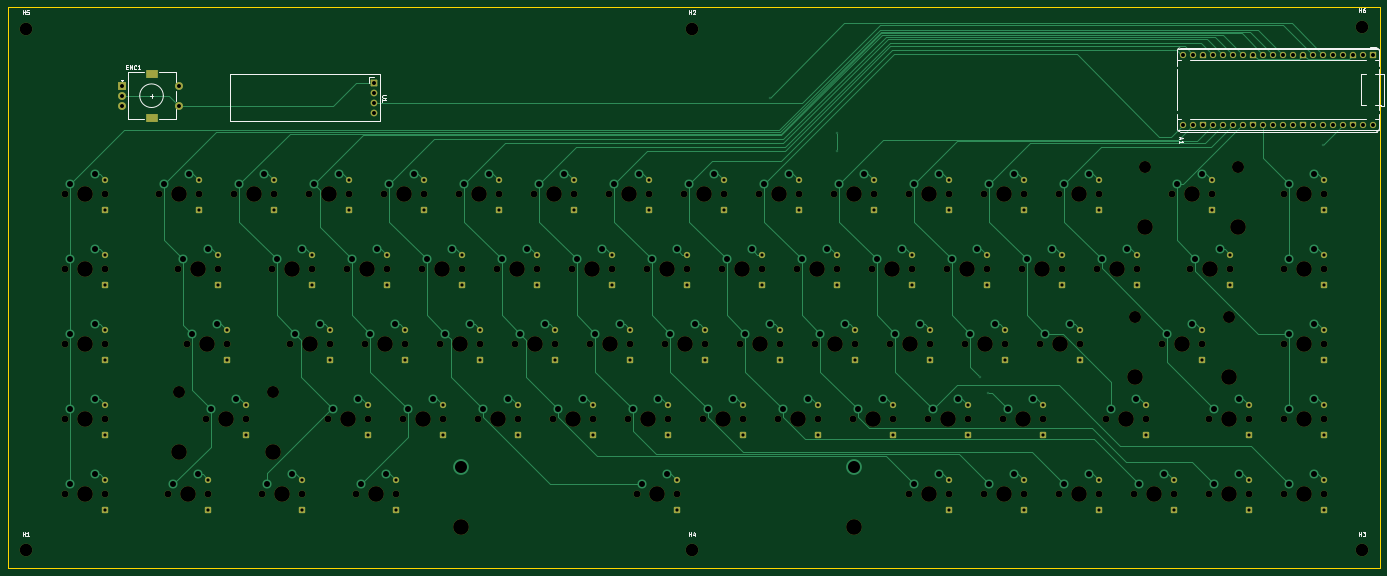
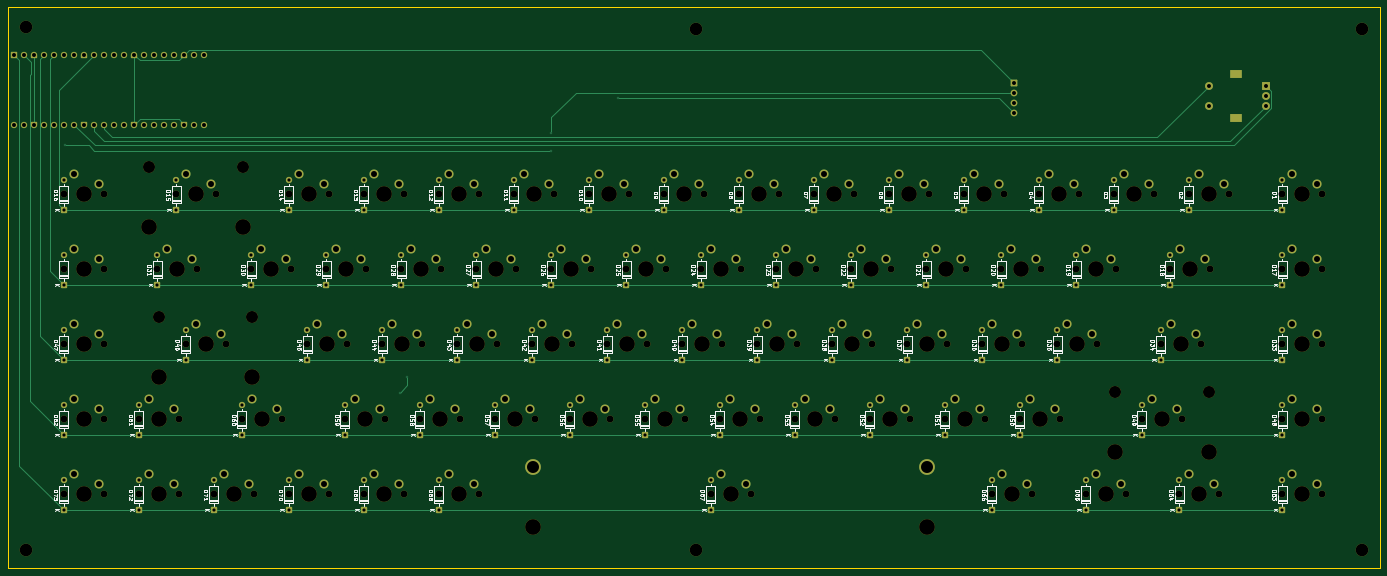
Circuit board: 11 layer files. Board 348.5 x 142.5 mm.
- bottom_copper: keeb-B_Cu.gbl (31538 bytes)
- bottom_mask: keeb-B_Mask.gbs (23177 bytes)
- paste: keeb-B_Paste.gbp (449 bytes)
- bottom_silk: keeb-B_Silkscreen.gbo (169410 bytes)
- outline: keeb-Edge_Cuts.gm1 (603 bytes)
- top_copper: keeb-F_Cu.gtl (47000 bytes)
- top_mask: keeb-F_Mask.gts (18712 bytes)
- paste: keeb-F_Paste.gtp (449 bytes)
- top_silk: keeb-F_Silkscreen.gto (10135 bytes)
- drill: keeb-NPTH.drl (4362 bytes)
- drill: keeb-PTH.drl (6217 bytes)

=== bottom_copper: keeb-B_Cu.gbl (31538 bytes, source omitted) ===
=== bottom_mask: keeb-B_Mask.gbs (23177 bytes, source omitted) ===
=== paste: keeb-B_Paste.gbp ===
%TF.GenerationSoftware,KiCad,Pcbnew,10.0.4*%
%TF.CreationDate,2026-07-05T17:11:32+07:00*%
%TF.ProjectId,keeb,6b656562-2e6b-4696-9361-645f70636258,rev?*%
%TF.SameCoordinates,Original*%
%TF.FileFunction,Paste,Bot*%
%TF.FilePolarity,Positive*%
%FSLAX46Y46*%
G04 Gerber Fmt 4.6, Leading zero omitted, Abs format (unit mm)*
G04 Created by KiCad (PCBNEW 10.0.4) date 2026-07-05 17:11:32*
%MOMM*%
%LPD*%
G01*
G04 APERTURE LIST*
G04 APERTURE END LIST*
M02*

=== bottom_silk: keeb-B_Silkscreen.gbo (169410 bytes, source omitted) ===
=== outline: keeb-Edge_Cuts.gm1 ===
%TF.GenerationSoftware,KiCad,Pcbnew,10.0.4*%
%TF.CreationDate,2026-07-05T17:11:32+07:00*%
%TF.ProjectId,keeb,6b656562-2e6b-4696-9361-645f70636258,rev?*%
%TF.SameCoordinates,Original*%
%TF.FileFunction,Profile,NP*%
%FSLAX46Y46*%
G04 Gerber Fmt 4.6, Leading zero omitted, Abs format (unit mm)*
G04 Created by KiCad (PCBNEW 10.0.4) date 2026-07-05 17:11:32*
%MOMM*%
%LPD*%
G01*
G04 APERTURE LIST*
%TA.AperFunction,Profile*%
%ADD10C,0.050000*%
%TD*%
G04 APERTURE END LIST*
D10*
X25000000Y-17000000D02*
X373500000Y-17000000D01*
X373500000Y-159500000D01*
X25000000Y-159500000D01*
X25000000Y-17000000D01*
M02*

=== top_copper: keeb-F_Cu.gtl (47000 bytes, source omitted) ===
=== top_mask: keeb-F_Mask.gts (18712 bytes, source omitted) ===
=== paste: keeb-F_Paste.gtp ===
%TF.GenerationSoftware,KiCad,Pcbnew,10.0.4*%
%TF.CreationDate,2026-07-05T17:11:32+07:00*%
%TF.ProjectId,keeb,6b656562-2e6b-4696-9361-645f70636258,rev?*%
%TF.SameCoordinates,Original*%
%TF.FileFunction,Paste,Top*%
%TF.FilePolarity,Positive*%
%FSLAX46Y46*%
G04 Gerber Fmt 4.6, Leading zero omitted, Abs format (unit mm)*
G04 Created by KiCad (PCBNEW 10.0.4) date 2026-07-05 17:11:32*
%MOMM*%
%LPD*%
G01*
G04 APERTURE LIST*
G04 APERTURE END LIST*
M02*

=== top_silk: keeb-F_Silkscreen.gto (10135 bytes, source omitted) ===
=== drill: keeb-NPTH.drl ===
M48
; DRILL file KiCad 10.0.4 date 2026-07-04T17:37:59
; FORMAT={-:-/ absolute / metric / decimal}
; #@! TF.CreationDate,2026-07-04T17:37:59+07:00
; #@! TF.GenerationSoftware,Kicad,Pcbnew,10.0.4
; #@! TF.FileFunction,NonPlated,1,2,NPTH
FMAT,2
METRIC
; #@! TA.AperFunction,NonPlated,NPTH,ComponentDrill
T1C1.750
; #@! TA.AperFunction,NonPlated,NPTH,ComponentDrill
T2C3.048
; #@! TA.AperFunction,NonPlated,NPTH,ComponentDrill
T3C3.200
; #@! TA.AperFunction,NonPlated,NPTH,ComponentDrill
T4C3.988
%
G90
G05
T1
X39.6Y-64.48
X39.6Y-83.53
X39.6Y-102.58
X39.6Y-121.63
X39.6Y-140.68
X49.76Y-64.48
X49.76Y-83.53
X49.76Y-102.58
X49.76Y-121.63
X49.76Y-140.68
X63.412Y-64.48
X65.794Y-140.68
X68.175Y-83.53
X70.556Y-102.58
X73.572Y-64.48
X75.319Y-121.63
X75.954Y-140.68
X78.335Y-83.53
X80.716Y-102.58
X82.462Y-64.48
X85.479Y-121.63
X89.606Y-140.68
X91.987Y-83.53
X92.623Y-64.48
X96.75Y-102.58
X99.766Y-140.68
X101.512Y-64.48
X102.147Y-83.53
X106.275Y-121.63
X106.91Y-102.58
X111.037Y-83.53
X111.672Y-64.48
X113.419Y-140.68
X115.8Y-102.58
X116.435Y-121.63
X120.562Y-64.48
X121.197Y-83.53
X123.579Y-140.68
X125.325Y-121.63
X125.96Y-102.58
X130.088Y-83.53
X130.722Y-64.48
X134.85Y-102.58
X135.485Y-121.63
X139.612Y-64.48
X140.248Y-83.53
X144.375Y-121.63
X145.01Y-102.58
X149.137Y-83.53
X149.772Y-64.48
X153.9Y-102.58
X154.535Y-121.63
X158.662Y-64.48
X159.297Y-83.53
X163.425Y-121.63
X164.06Y-102.58
X168.188Y-83.53
X168.822Y-64.48
X172.95Y-102.58
X173.585Y-121.63
X177.713Y-64.48
X178.347Y-83.53
X182.475Y-121.63
X183.11Y-102.58
X184.856Y-140.68
X187.237Y-83.53
X187.873Y-64.48
X192.0Y-102.58
X192.635Y-121.63
X195.016Y-140.68
X196.762Y-64.48
X197.397Y-83.53
X201.525Y-121.63
X202.16Y-102.58
X206.287Y-83.53
X206.922Y-64.48
X211.05Y-102.58
X211.685Y-121.63
X215.812Y-64.48
X216.447Y-83.53
X220.575Y-121.63
X221.21Y-102.58
X225.337Y-83.53
X225.972Y-64.48
X230.1Y-102.58
X230.735Y-121.63
X234.862Y-64.48
X235.498Y-83.53
X239.625Y-121.63
X240.26Y-102.58
X244.387Y-83.53
X245.022Y-64.48
X249.15Y-102.58
X249.785Y-121.63
X253.912Y-64.48
X253.912Y-140.68
X254.547Y-83.53
X258.675Y-121.63
X259.31Y-102.58
X263.438Y-83.53
X264.072Y-64.48
X264.072Y-140.68
X268.2Y-102.58
X268.835Y-121.63
X272.962Y-64.48
X272.962Y-140.68
X273.597Y-83.53
X277.725Y-121.63
X278.36Y-102.58
X282.488Y-83.53
X283.123Y-64.48
X283.123Y-140.68
X287.25Y-102.58
X287.885Y-121.63
X292.012Y-64.48
X292.012Y-140.68
X292.647Y-83.53
X297.41Y-102.58
X301.537Y-83.53
X302.173Y-64.48
X302.173Y-140.68
X303.919Y-121.63
X311.062Y-140.68
X311.697Y-83.53
X314.079Y-121.63
X318.206Y-102.58
X320.587Y-64.48
X321.222Y-140.68
X325.35Y-83.53
X328.366Y-102.58
X330.113Y-121.63
X330.113Y-140.68
X330.748Y-64.48
X335.51Y-83.53
X340.272Y-121.63
X340.272Y-140.68
X349.162Y-64.48
X349.162Y-83.53
X349.162Y-102.58
X349.162Y-121.63
X349.162Y-140.68
X359.322Y-64.48
X359.322Y-83.53
X359.322Y-102.58
X359.322Y-121.63
X359.322Y-140.68
T2
X68.492Y-114.645
X92.305Y-114.645
X311.38Y-95.595
X313.761Y-57.495
X335.192Y-95.595
X337.574Y-57.495
T3
X29.5Y-22.5
X29.5Y-155.0
X198.75Y-22.5
X198.75Y-155.0
X369.0Y-22.0
X369.0Y-155.0
T4
X44.68Y-64.48
X44.68Y-83.53
X44.68Y-102.58
X44.68Y-121.63
X44.68Y-140.68
X68.492Y-64.48
X68.492Y-129.885
X70.874Y-140.68
X73.255Y-83.53
X75.636Y-102.58
X80.399Y-121.63
X87.542Y-64.48
X92.305Y-129.885
X94.686Y-140.68
X97.067Y-83.53
X101.83Y-102.58
X106.593Y-64.48
X111.355Y-121.63
X116.117Y-83.53
X118.499Y-140.68
X120.88Y-102.58
X125.642Y-64.48
X130.405Y-121.63
X135.167Y-83.53
X139.93Y-102.58
X139.987Y-149.0
X144.692Y-64.48
X149.455Y-121.63
X154.218Y-83.53
X158.98Y-102.58
X163.742Y-64.48
X168.505Y-121.63
X173.267Y-83.53
X178.03Y-102.58
X182.792Y-64.48
X187.555Y-121.63
X189.936Y-140.68
X192.317Y-83.53
X197.08Y-102.58
X201.843Y-64.48
X206.605Y-121.63
X211.367Y-83.53
X216.13Y-102.58
X220.892Y-64.48
X225.655Y-121.63
X230.417Y-83.53
X235.18Y-102.58
X239.942Y-64.48
X240.0Y-149.0
X244.705Y-121.63
X249.468Y-83.53
X254.23Y-102.58
X258.993Y-64.48
X258.993Y-140.68
X263.755Y-121.63
X268.517Y-83.53
X273.28Y-102.58
X278.042Y-64.48
X278.042Y-140.68
X282.805Y-121.63
X287.567Y-83.53
X292.33Y-102.58
X297.092Y-64.48
X297.092Y-140.68
X306.618Y-83.53
X308.999Y-121.63
X311.38Y-110.835
X313.761Y-72.735
X316.142Y-140.68
X323.286Y-102.58
X325.667Y-64.48
X330.43Y-83.53
X335.192Y-110.835
X335.192Y-121.63
X335.192Y-140.68
X337.574Y-72.735
X354.243Y-64.48
X354.243Y-83.53
X354.243Y-102.58
X354.243Y-121.63
X354.243Y-140.68
M30

=== drill: keeb-PTH.drl (6217 bytes, source omitted) ===
